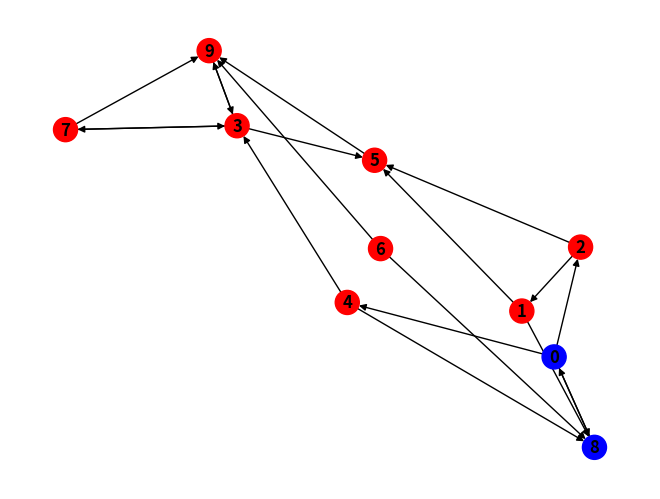
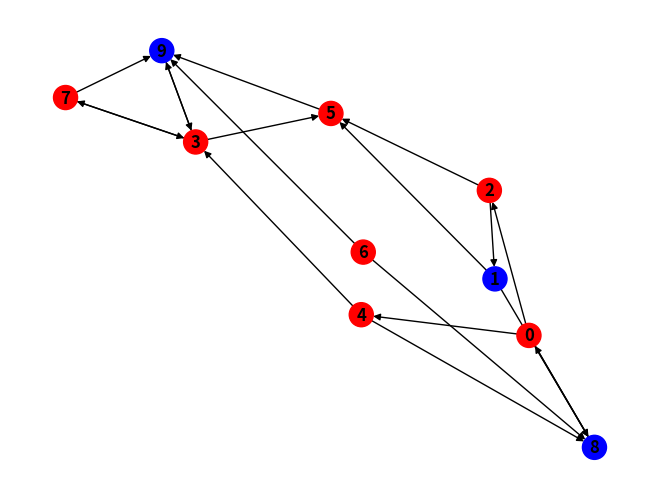
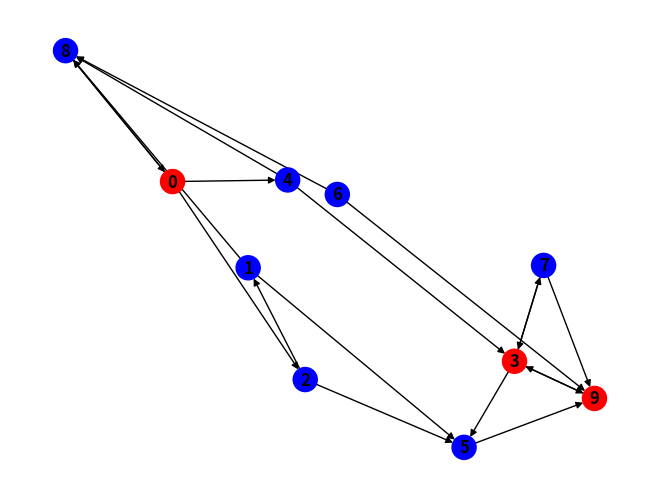
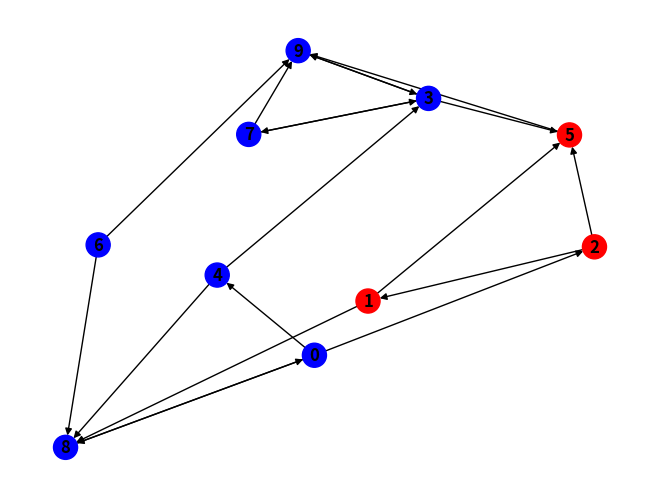
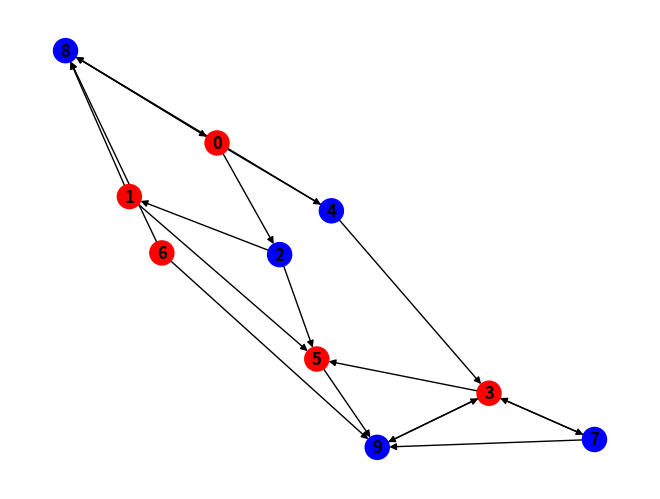
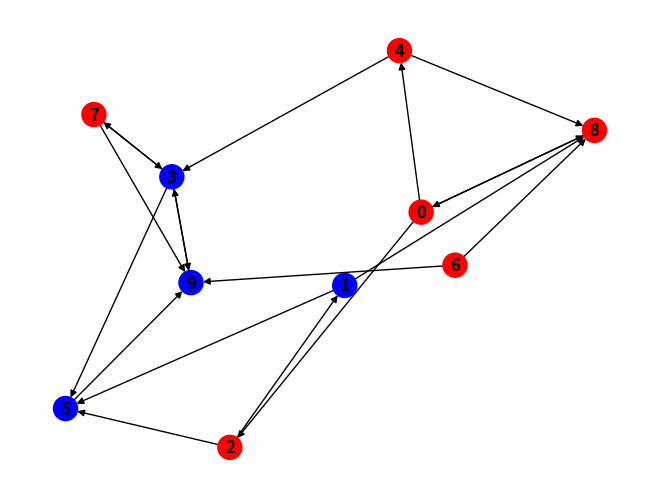
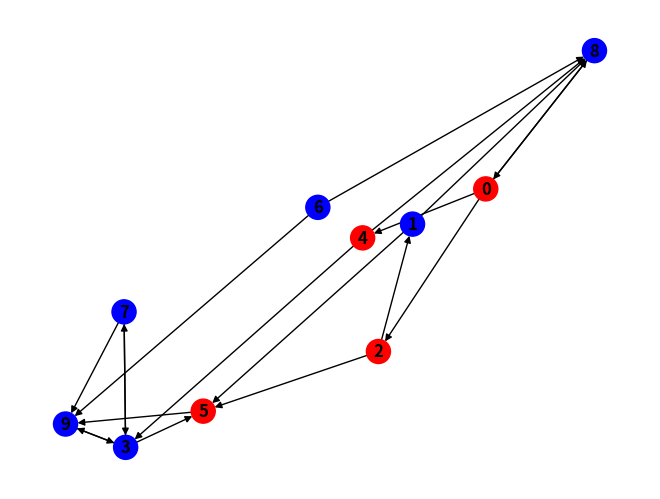
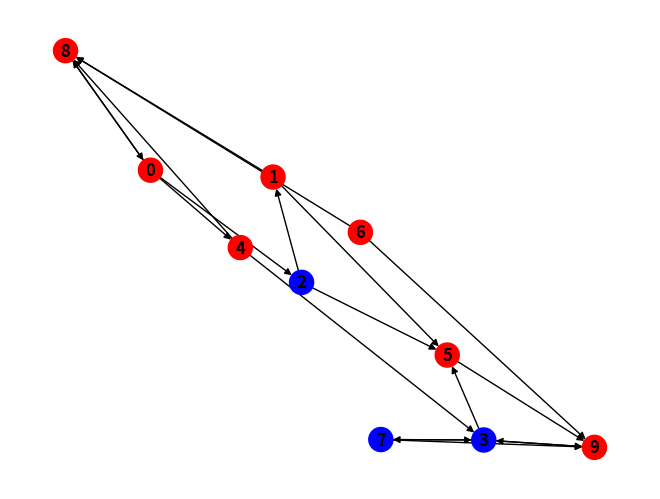
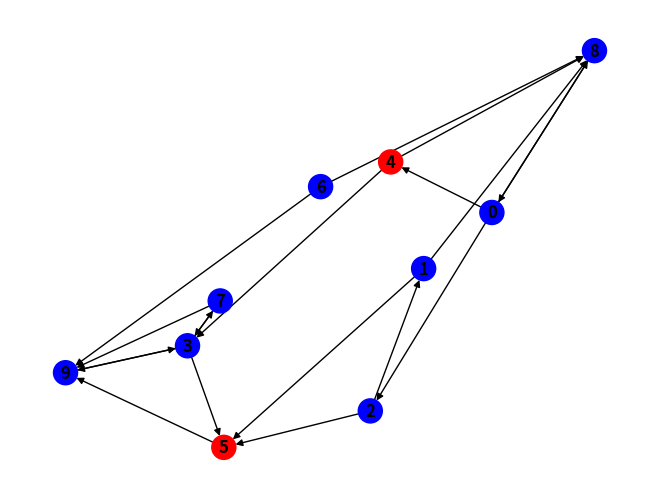
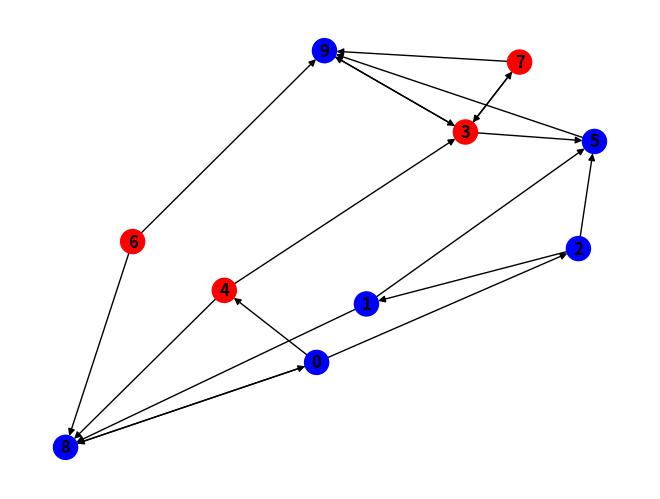

Reproduce these figures in Python, in order.
#This doc outputs a pmf using a transition matrix. How do we actually do this?
# first the normal model: 
import networkx as nx
import matplotlib.pyplot as plt
import random
import numpy as np
from scipy.sparse import coo_matrix

class RBN:
    def __init__(self, K, N, flip_probability):
        self.K = K  # Number of inputs per node
        self.N = N  # Number of nodes in the network
        self.flip_probability = flip_probability
        self.G = nx.DiGraph()
        self.initialization()
        self.generate_logic_tables()
        
    def initialization(self):
        expected_degrees = [self.K for _ in range(self.N)]
        # Create a random graph with the specified expected degrees
        self.G = nx.expected_degree_graph(expected_degrees, selfloops=False)
        self.G = nx.DiGraph(self.G)
        for u, v in list(self.G.edges()):
            # Randomly reverse some edges with 50% probability
            if random.random() < 0.5:
                self.G.remove_edge(u, v)
                self.G.add_edge(v, u)
        # Initialize the node states with random boolean values      
        for i in range(self.N):
            self.G.nodes[i]["state"] = random.choice([True, False])
        
    def generate_logic_tables(self):
        for i in self.G.nodes:
            inputs = list(self.G.predecessors(i))
            # Generate random truth tables for each node
            truth_table = [random.choice([True, False]) for i in range(2**len(inputs))]
            self.G.nodes[i]["inputs"] = inputs
            self.G.nodes[i]["truth_table"] = truth_table
            
    def bin_to_dec(self, bin_list):
        dec = 0
        # Convert binary list to decimal number
        for i in range(len(bin_list)):
            if bin_list[i]:
                dec = dec + 2**(len(bin_list) - 1 - i)
        return dec
    
    def probabilistic_flip(self, value):
        # Flip the value with the given probability
        if random.random() < self.flip_probability:
            return not value
        return value
            
    def step(self, show_plot=False):
        new_state = []
        for node in self.G.nodes:
            # Get the inputs and truth table from the node
            inputs = self.G.nodes[node]["inputs"]
            truth_table = self.G.nodes[node]["truth_table"]
            # Get the state of the input nodes
            input_vals = [self.G.nodes[input]["state"] for input in inputs]
            # Convert boolean list to decimal index
            index = self.bin_to_dec(input_vals)
            # Get the output from the truth table
            output = truth_table[index]
            # Apply probabilistic flip
            output = self.probabilistic_flip(output)
            new_state.append(output)

        # Update node states with new_state
        for i, state in enumerate(new_state):
            self.G.nodes[i]["state"] = state

    def plot_states(self):
        # Draw the graph with updated states
        color_map = {True: 'blue', False: 'red'}
        colors = [color_map[self.G.nodes[node]["state"]] for node in self.G.nodes()]
        nx.draw(self.G, with_labels=True, node_color=colors, font_weight='bold')
        plt.show()
        
    def _generate_transitions(self):
        for current_state in range(2 ** self.N):
            for updated_node in range(self.N):
                for updated_state in [0, 1]:
                    inputs = self.G.nodes[updated_node]["inputs"]
                    input_vals = [(current_state >> i) & 1 for i in inputs]
                    index = self.bin_to_dec(input_vals)
                    output = self.G.nodes[updated_node]["truth_table"][index]
                    if output == updated_state:
                        next_state = current_state ^ ((current_state >> updated_node) & 1 ^ updated_state) << updated_node
                        probability = (1 - self.flip_probability) if output else self.flip_probability
                        yield current_state, next_state, probability
    
    def create_initial_vector_and_sparse_matrix(self):
        # Step 1: Create initial probability vector
        num_states = 2 ** self.N
        init_prob_vector = np.full(num_states, 1 / num_states)
        
        # Step 2: Create sparse matrix in COO format
        row = []
        col = []
        data = []
        #and now? add values to the matrix? 
        for i in range(num_states):
           for j in range(self.N):
               new_state = i ^ (1 << j)
               row.append(i)
               col.append(new_state)
               data.append(1 / self.N)
              
        transition_matrix = coo_matrix((data, (row, col)), shape=(num_states, num_states))

        return init_prob_vector, transition_matrix
    
    def find_stationary_distribution(self, transition_matrix, initial_vector, num_iterations=100):
        # Create a copy of the initial probability vector to avoid modifying the original vector
        current_vector = initial_vector.copy()
    
        # Perform the power iteration method for the given number of iterations
        for _ in range(num_iterations):
            # Multiply the current vector by the transition matrix
            current_vector = transition_matrix.dot(current_vector)
    
        # Normalize the resulting vector to ensure it is a probability distribution
        stationary_distribution = current_vector / np.sum(current_vector)
    
        # Return the stationary distribution
        return stationary_distribution
                
            

# Create an instance of the RBN class with 5 inputs per node, 40 nodes, and flip probability of 0.4
network = RBN(4, 10, 0.4)

# Call the function to create the initial probability vector and sparse matrix
initial_vector, sparse_matrix = network.create_initial_vector_and_sparse_matrix()

# Call the new function to find the stationary distribution (pmf)
pmf = network.find_stationary_distribution(sparse_matrix, initial_vector)
print("Probability mass function (pmf):", pmf)
# Execute 10 steps and display the network states
for i in range(10):
    print([network.G.nodes[i]["state"] for i in range(network.N)])
    network.step()
    network.plot_states()
           
